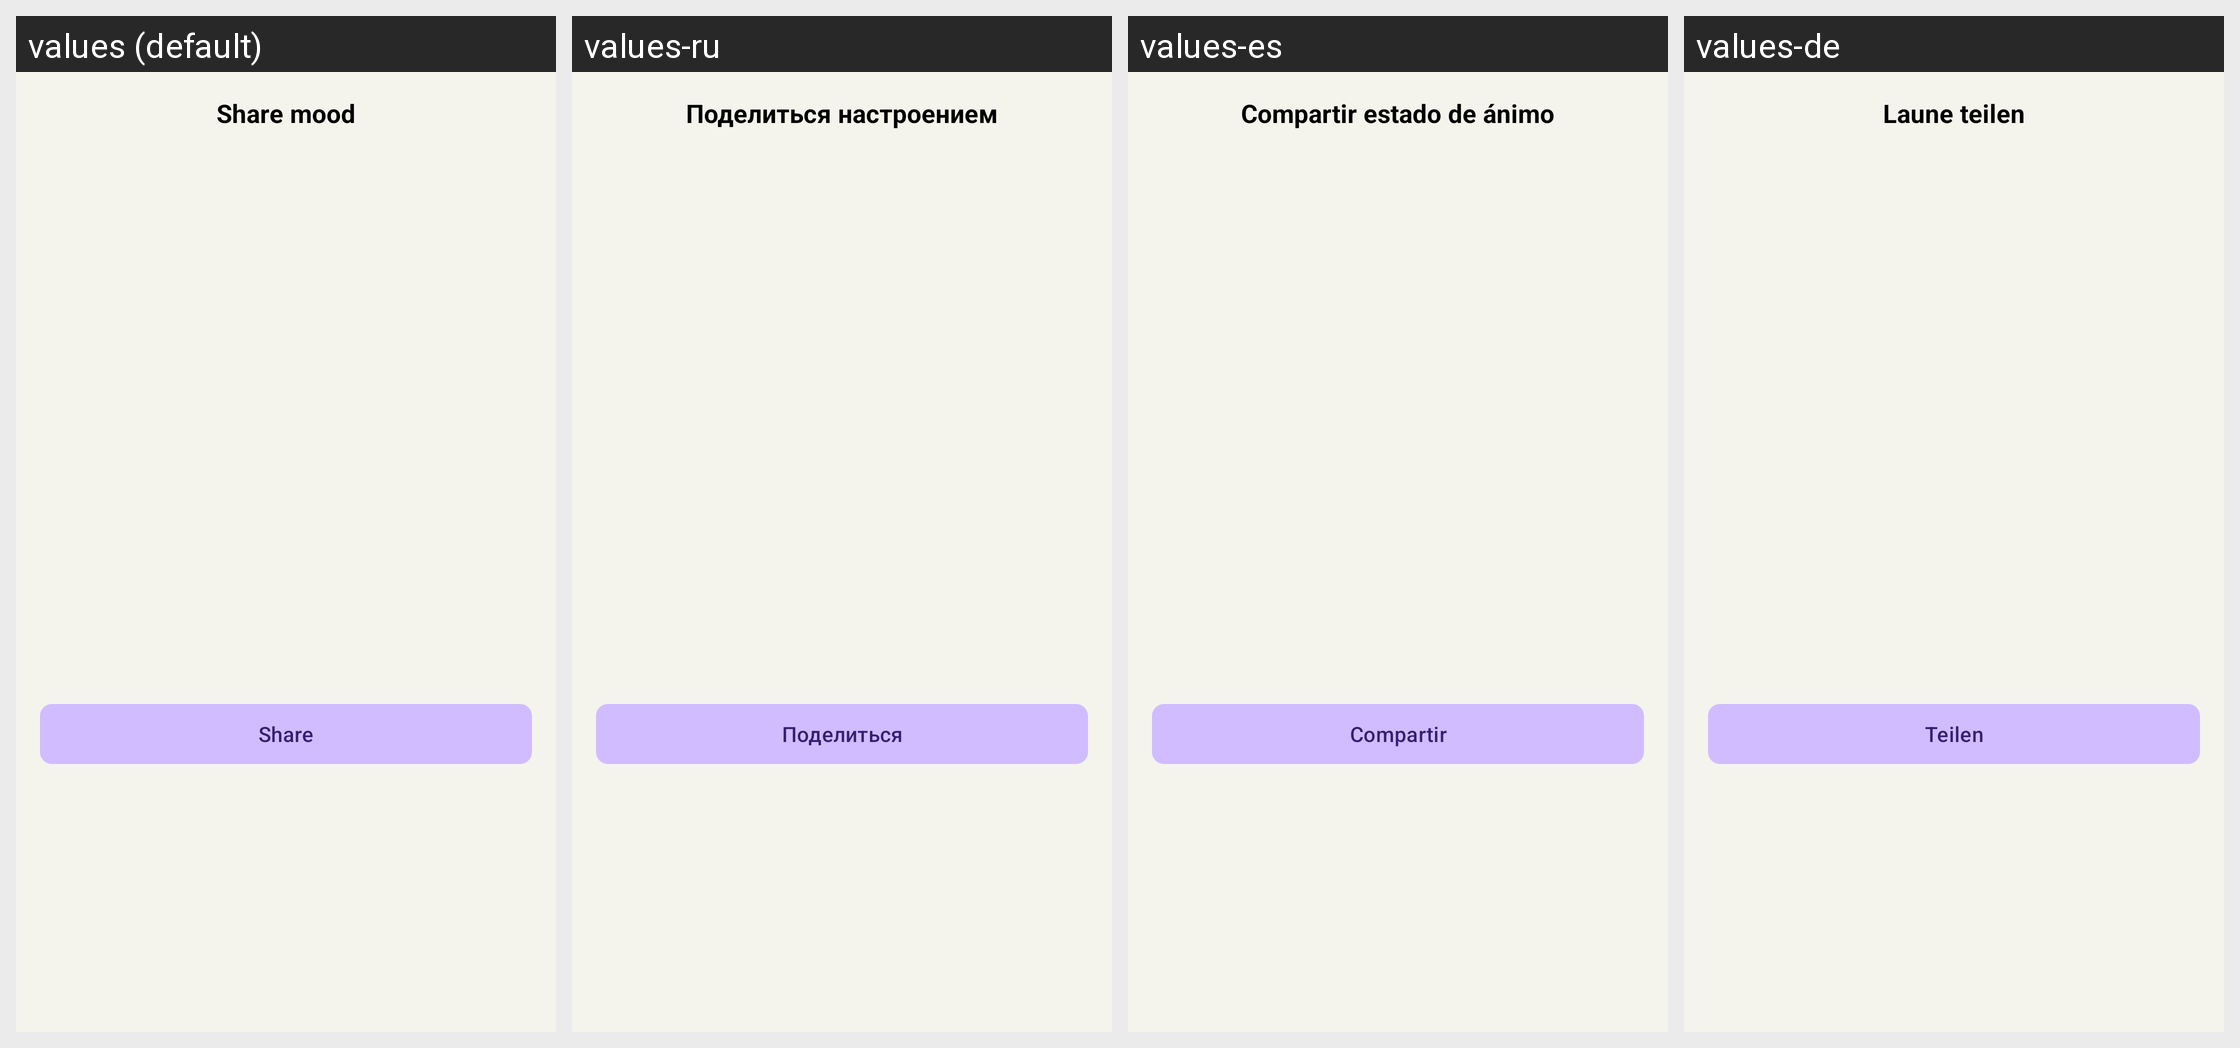

For this localized Android screen grid, give each drawn string resource with its value in every locale shown.
Android screen res/layout/dialog_share_preview.xml rendered under 4 locales, left to right: values (default), values-ru, values-es, values-de. Device: Nexus 5 (rendered at 1080×1920; each locale shown at half size, 540×960, under a caption strip naming it); theme Theme.MoodSnap.Main.
Other locales in the repository, not shown: values-en, values-fr, values-hi, values-it, values-pt-rBR, values-zh.
Strings drawn on this screen, with the default value and each locale's value (text and hints the layout hard-codes, and strings that could not be matched under every locale, appear in the picture but are not listed):

share_preview_title
  values: Share mood
  values-ru: Поделиться настроением
  values-es: Compartir estado de ánimo
  values-de: Laune teilen

btn_share
  values: Share
  values-ru: Поделиться
  values-es: Compartir
  values-de: Teilen
